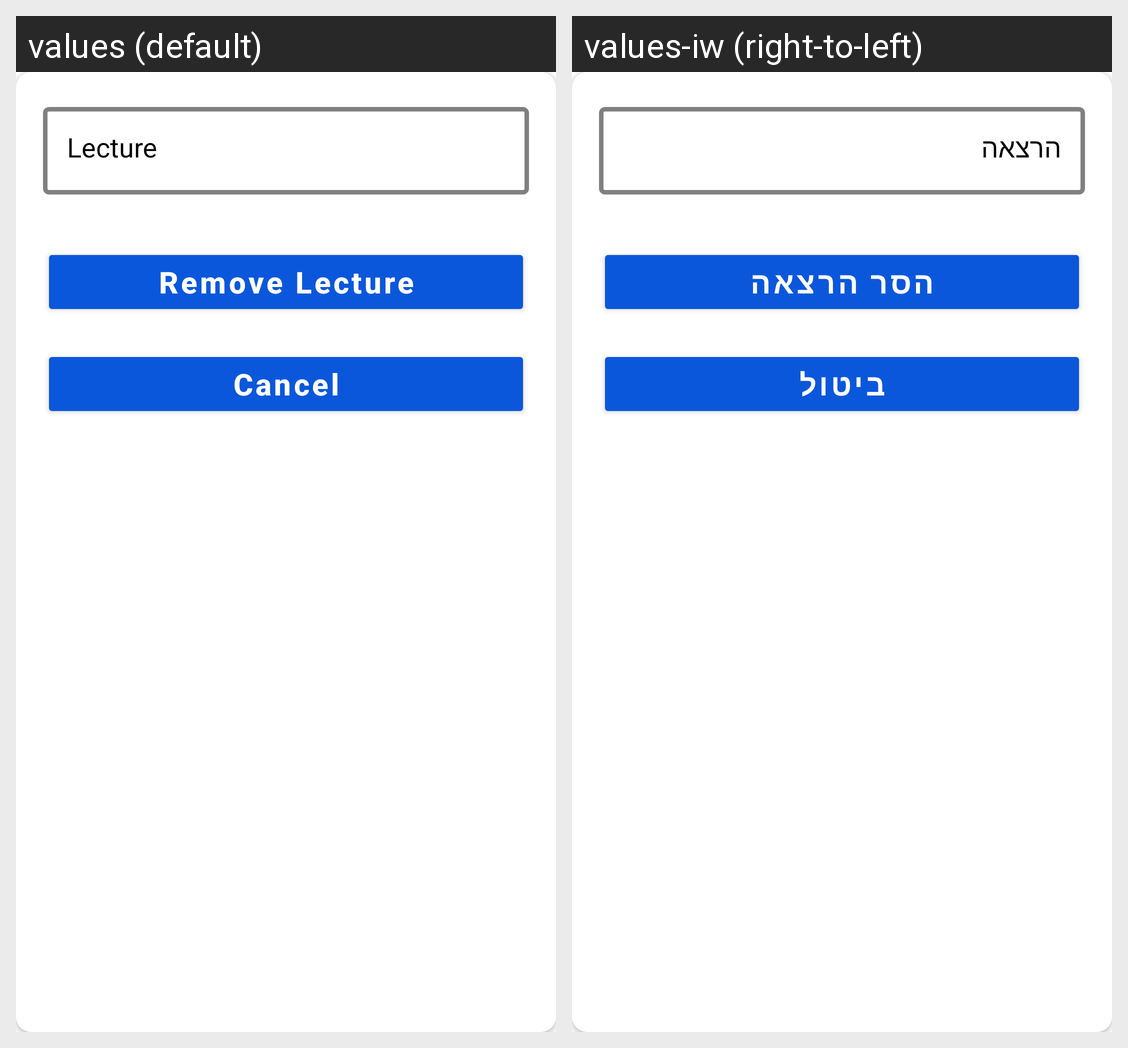

The Android screen above is rendered under two locales of the same app. Produce the string resources it draws, with the default and per-locale values.
Android screen res/layout/dialog_remove_lecture.xml rendered under 2 locales, left to right: values (default), values-iw (right-to-left). Device: Nexus 5 (rendered at 1080×1920; each locale shown at half size, 540×960, under a caption strip naming it); theme Theme.EasyLearnSCE.
Strings drawn on this screen, with the default value and each locale's value (text and hints the layout hard-codes, and strings that could not be matched under every locale, appear in the picture but are not listed):

Lecture
  values: Lecture
  values-iw: הרצאה

RemoveLecture
  values: Remove Lecture
  values-iw: הסר הרצאה

Cancel
  values: Cancel
  values-iw: ביטול
